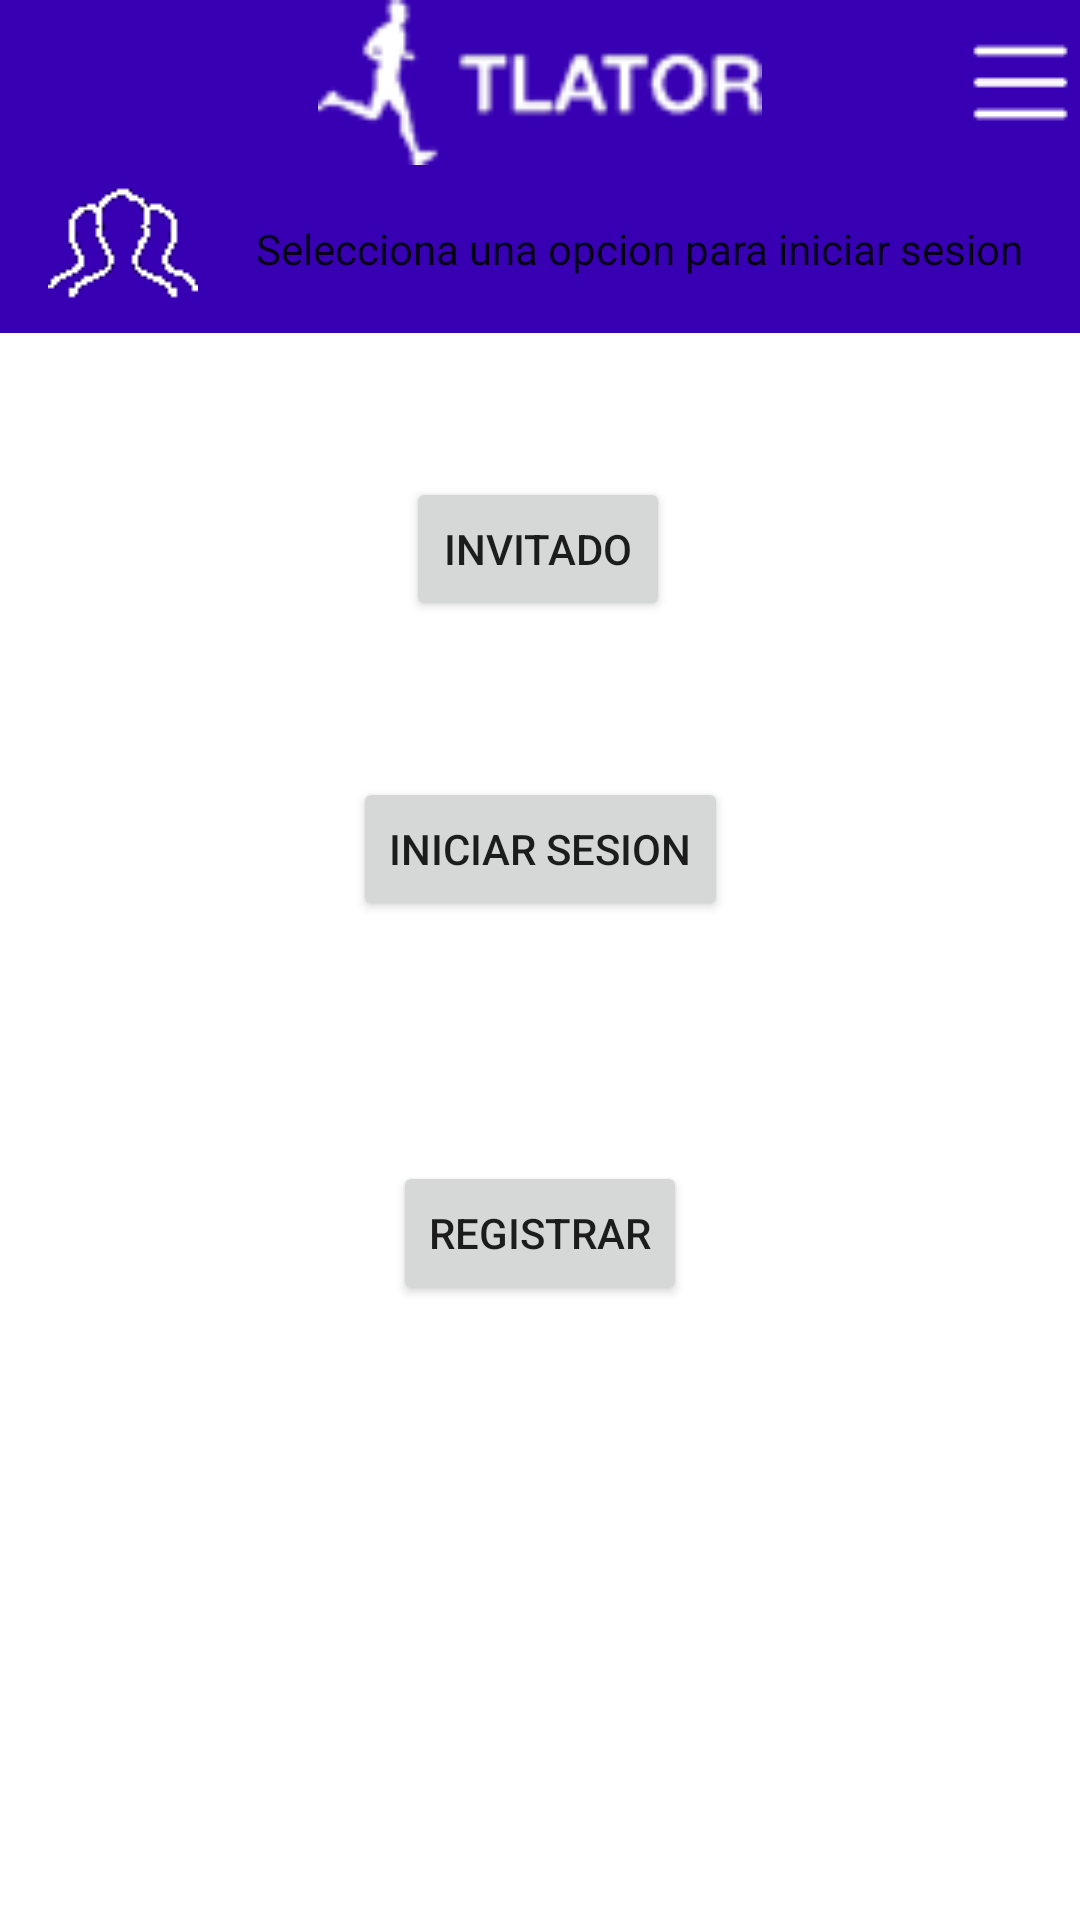

Layout XML and referenced resources for this Android screen:
<!-- AndroidManifest.xml: application theme Theme.TlatorF -->
<!-- res/layout/activity_lobby.xml -->
<?xml version="1.0" encoding="utf-8"?>
<androidx.constraintlayout.widget.ConstraintLayout xmlns:android="http://schemas.android.com/apk/res/android"
    xmlns:app="http://schemas.android.com/apk/res-auto"
    xmlns:tools="http://schemas.android.com/tools"
    android:id="@+id/tlb_lobby"
    android:layout_width="match_parent"
    android:layout_height="match_parent"
    tools:context=".Lobby">

    <include
        android:id="@+id/include"
        layout="@layout/persondos" />

    <Button
        android:id="@+id/lobby_btn_guest"
        android:layout_width="wrap_content"
        android:layout_height="wrap_content"
        android:layout_marginTop="48dp"
        android:onClick="toGuest"
        android:text="@string/lobby_btn_guest"
        app:layout_constraintEnd_toEndOf="parent"
        app:layout_constraintHorizontal_bias="0.498"
        app:layout_constraintStart_toStartOf="@+id/include"
        app:layout_constraintTop_toBottomOf="@+id/include" />

    <Button
        android:id="@+id/lobby_btn_login"
        android:layout_width="wrap_content"
        android:layout_height="wrap_content"
        android:layout_marginTop="52dp"
        android:onClick="toLogin"
        android:text="@string/lobby_btn_login"
        app:layout_constraintEnd_toEndOf="parent"
        app:layout_constraintStart_toStartOf="parent"
        app:layout_constraintTop_toBottomOf="@+id/lobby_btn_guest" />

    <Button
        android:id="@+id/lobby_btn_singup"
        android:layout_width="wrap_content"
        android:layout_height="wrap_content"
        android:layout_marginTop="80dp"
        android:onClick="toSingup"
        android:text="@string/lobby_btn_singup"
        app:layout_constraintEnd_toEndOf="parent"
        app:layout_constraintStart_toStartOf="parent"
        app:layout_constraintTop_toBottomOf="@+id/lobby_btn_login" />

</androidx.constraintlayout.widget.ConstraintLayout>
<!-- res/layout/persondos.xml (included above) -->
<?xml version="1.0" encoding="utf-8"?>
<com.google.android.material.appbar.AppBarLayout xmlns:android="http://schemas.android.com/apk/res/android"
    xmlns:app="http://schemas.android.com/apk/res-auto"
    xmlns:tools="http://schemas.android.com/tools"
    android:id="@+id/person"
    android:layout_width="match_parent"
    android:layout_height="wrap_content"
    android:background="@color/colorTlator"
    app:layout_constraintStart_toStartOf="parent"
    app:layout_constraintTop_toTopOf="parent">

    <androidx.appcompat.widget.Toolbar
        android:id="@+id/per_toolb_a"
        android:layout_width="match_parent"
        android:layout_height="55dp"
        android:layout_gravity="center">

        <ImageButton
            android:id="@+id/header_imgbtn_a"
            android:layout_width="40dp"
            android:layout_height="40dp"
            android:layout_gravity="end"
            android:background="#003700B3"
            android:outlineAmbientShadowColor="#003700B3"
            android:outlineSpotShadowColor="#003700B3"
            app:srcCompat="@drawable/menu" />

        <ImageView
            android:id="@+id/header_img_a"
            android:layout_width="220dp"
            android:layout_height="55dp"
            android:layout_gravity="center"
            android:background="#003700B3"
            android:outlineAmbientShadowColor="#003700B3"
            android:outlineSpotShadowColor="#003700B3"
            app:srcCompat="@drawable/headii" />
    </androidx.appcompat.widget.Toolbar>

    <androidx.appcompat.widget.Toolbar
        android:id="@+id/per_toolb"
        android:layout_width="match_parent"
        android:layout_height="match_parent"
        android:background="@color/colorTlator"
        android:textAppearance="@style/TextAppearance.AppCompat.Body1"
        app:titleTextColor="@color/white">

        <ImageButton
            android:id="@+id/toolb_imgbtn_team"
            android:layout_width="wrap_content"
            android:layout_height="wrap_content"
            android:layout_gravity="start"
            android:background="#003700B3"
            android:outlineAmbientShadowColor="#003700B3"
            android:outlineSpotShadowColor="#003700B3"
            app:srcCompat="@drawable/users" />

        <Button
            android:id="@+id/toolb_btn_home"
            android:layout_width="match_parent"
            android:layout_height="match_parent"
            android:layout_gravity="left"
            android:background="#003700B3"
            android:shadowColor="#003700B3"
            android:text="@string/lobby_req"
            android:textAppearance="@style/TextAppearance.AppCompat.Body1"
            android:textSize="14sp" />

    </androidx.appcompat.widget.Toolbar>
</com.google.android.material.appbar.AppBarLayout>
<!-- resources referenced by this layout -->
<resources>
  <color name="colorTlator">#3700B3</color>
  <color name="white">#FFFFFFFF</color>
  <!-- drawable headii: png bitmap (drawable, 2771 bytes) -->
  <!-- drawable menu: png bitmap (drawable, 280 bytes) -->
  <!-- drawable users: png bitmap (drawable, 1072 bytes) -->
  <string name="lobby_btn_guest">Invitado</string>
  <string name="lobby_btn_login">Iniciar sesion</string>
  <string name="lobby_btn_singup">Registrar</string>
  <string name="lobby_req">Selecciona una opcion para iniciar sesion</string>
  <style name="Theme.TlatorF" parent="Theme.MaterialComponents.DayNight.DarkActionBar">
          
          <item name="colorPrimary">@color/colorTlator</item>
          <item name="colorPrimaryVariant">@color/purple_700</item>
          <item name="colorOnPrimary">@color/white</item>
          
          <item name="colorSecondary">@color/teal_200</item>
          <item name="colorSecondaryVariant">@color/teal_700</item>
          <item name="colorOnSecondary">@color/black</item>
          
          <item name="android:statusBarColor">?attr/colorPrimaryVariant</item>
          
      </style>
  <color name="purple_700">#FF3700B3</color>
  <color name="teal_200">#FF03DAC5</color>
  <color name="teal_700">#FF018786</color>
  <color name="black">#FF000000</color>
</resources>
